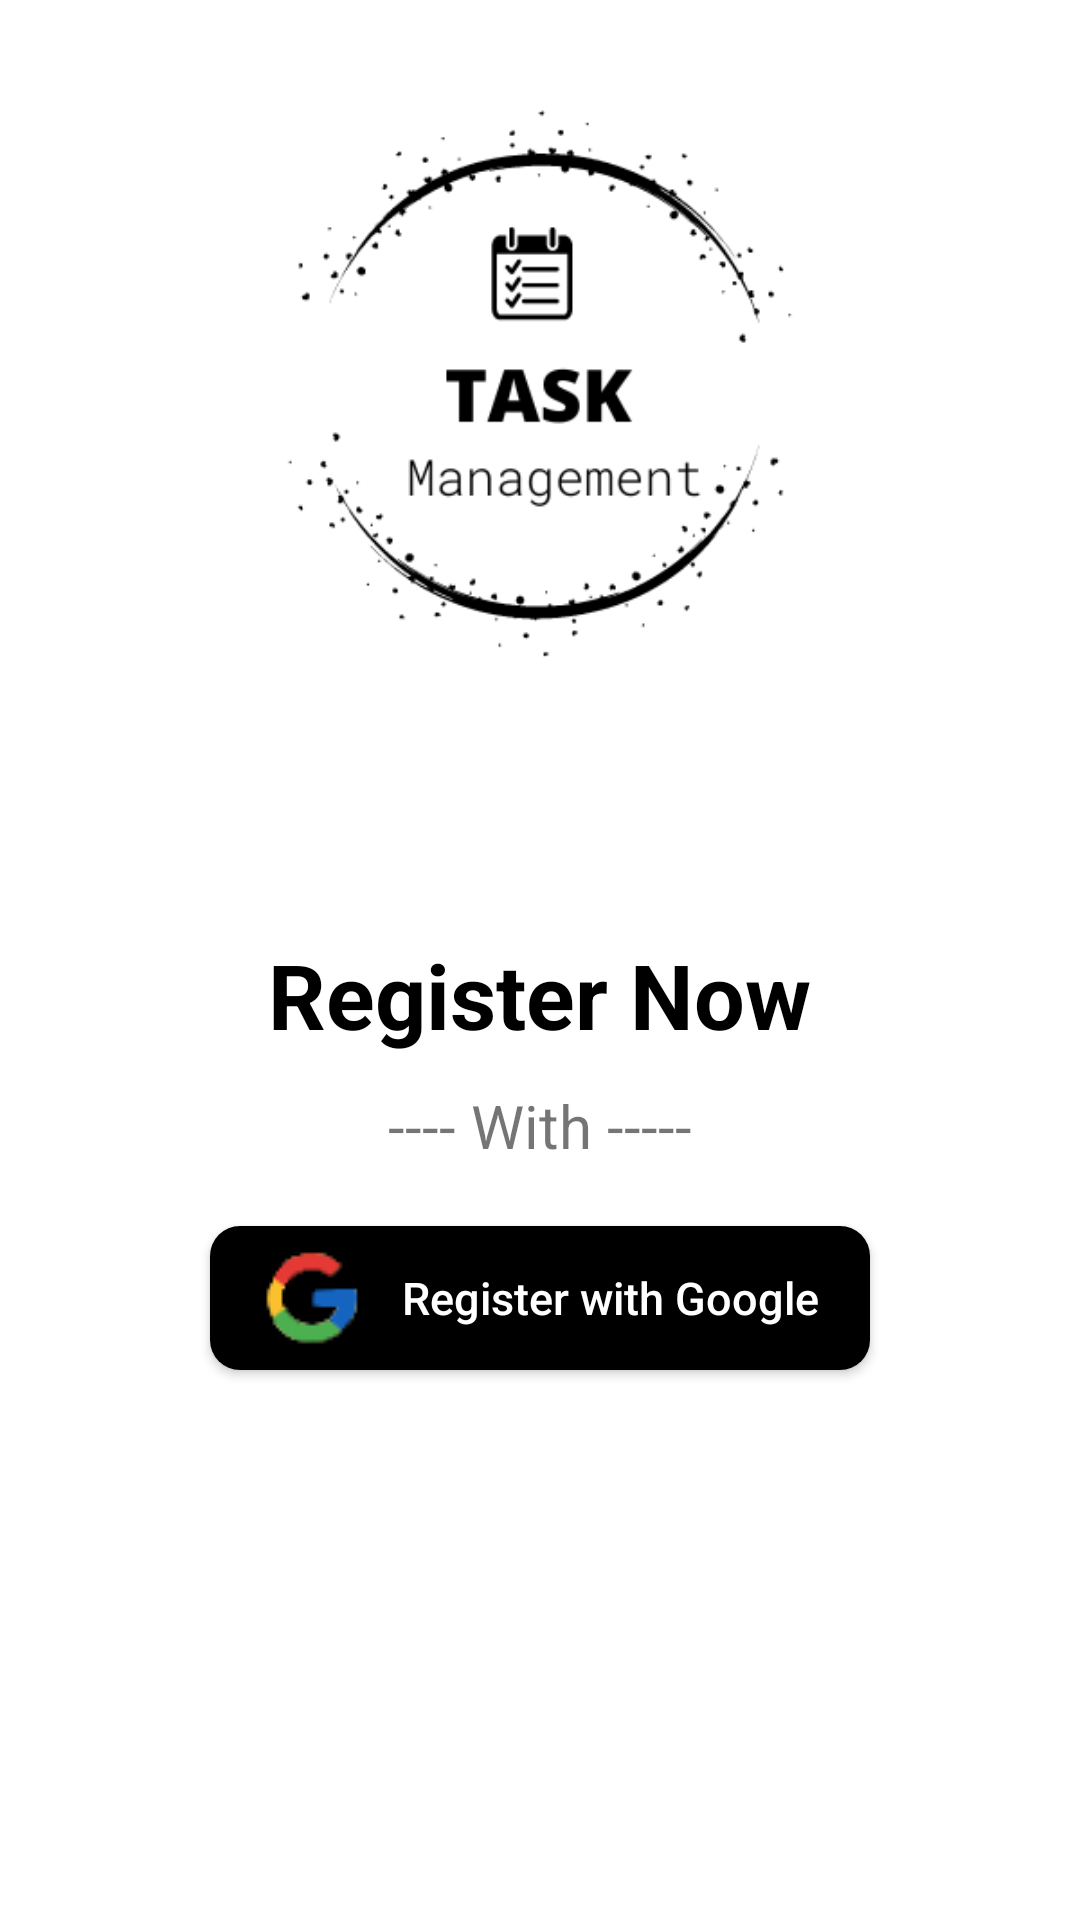

Android layout source for this screen:
<!-- AndroidManifest.xml: application theme Theme.TaskManagement -->
<!-- res/layout/activity_google_login.xml -->
<?xml version="1.0" encoding="utf-8"?>
<layout xmlns:android="http://schemas.android.com/apk/res/android"
    xmlns:app="http://schemas.android.com/apk/res-auto"
    xmlns:tools="http://schemas.android.com/tools">


    <androidx.appcompat.widget.LinearLayoutCompat
        android:layout_width="match_parent"
        android:layout_height="match_parent"
        android:orientation="vertical"
        android:gravity="center"
        android:weightSum="10"
        tools:context=".activities.GoogleLoginActivity">
        <LinearLayout
            android:layout_width="match_parent"
            android:layout_height="0dp"
            android:layout_weight="4"
            android:gravity="center"
            tools:ignore="UselessLeaf">
            <ImageView
                android:layout_width="300dp"
                android:layout_height="300dp"
                android:background="@drawable/logowhite"
                android:contentDescription="forlogo">
            </ImageView>
        </LinearLayout>
        <LinearLayout
            android:layout_width="match_parent"
            android:layout_height="0dp"
            android:layout_weight="4"
            android:gravity="center"
            android:orientation="vertical"
            tools:ignore="UselessLeaf" >
            <TextView
                android:layout_width="wrap_content"
                android:layout_height="wrap_content"
                android:text="@string/register"
                android:textSize="30sp"
                android:textStyle="bold"
                android:textColor="@color/black"
                android:layout_marginBottom="10dp"/>
            <TextView
                android:layout_width="wrap_content"
                android:layout_height="wrap_content"
                android:text="@string/with"
                android:textSize="20sp"
                android:layout_marginBottom="10dp"/>
            <androidx.appcompat.widget.AppCompatButton
                android:id="@+id/google"
                android:layout_width="match_parent"
                android:layout_height="wrap_content"
                android:layout_marginLeft="70dp"
                android:layout_marginRight="70dp"
                android:layout_marginTop="10dp"
                android:background="@drawable/button_shape"
                android:drawableLeft="@drawable/google_icon"
                android:paddingLeft="16dp"
                android:text="@string/registerwithgoole"
                android:textAllCaps="false"
                android:textColor="@color/white"
                android:textSize="15sp"
                android:textAlignment="center"/>

        </LinearLayout>
        <LinearLayout
            android:layout_width="match_parent"
            android:layout_height="0dp"
            android:layout_weight="2"
            tools:ignore="UselessLeaf" />


    </androidx.appcompat.widget.LinearLayoutCompat>
</layout>
<!-- resources referenced by this layout -->
<resources>
  <color name="black">#FF000000</color>
  <color name="white">#FFFFFFFF</color>
  <!-- drawable button_shape (drawable) -->
  <shape xmlns:android="http://schemas.android.com/apk/res/android"
          android:shape="rectangle">
  
          <corners android:radius="10dp"/>
          <solid android:color="@color/black"/>
  
          <padding
              android:bottom="5dp"
              android:left="5dp"
              android:right="5dp"
              android:top="5dp"/>
  
      </shape>
  <!-- drawable google_icon: png bitmap (drawable, 1261 bytes) -->
  <!-- drawable logowhite: png bitmap (drawable, 18750 bytes) -->
  <string name="register">Register Now</string>
  <string name="registerwithgoole">Register with Google</string>
  <string name="with">---- With -----</string>
  <style name="Theme.TaskManagement" parent="Theme.MaterialComponents.DayNight.NoActionBar">
          
          <item name="colorPrimary">@color/purple_500</item>
          <item name="colorPrimaryVariant">@color/purple_700</item>
          <item name="colorOnPrimary">@color/white</item>
          
          <item name="colorSecondary">@color/teal_200</item>
          <item name="colorSecondaryVariant">@color/teal_700</item>
          <item name="colorOnSecondary">@color/black</item>
          
          <item name="android:statusBarColor" tools:targetApi="l">?attr/colorPrimaryVariant</item>
          
      </style>
  <color name="purple_500">#818080</color>
  <color name="purple_700">#424143</color>
  <color name="teal_200">#FF03DAC5</color>
  <color name="teal_700">#FF018786</color>
</resources>
